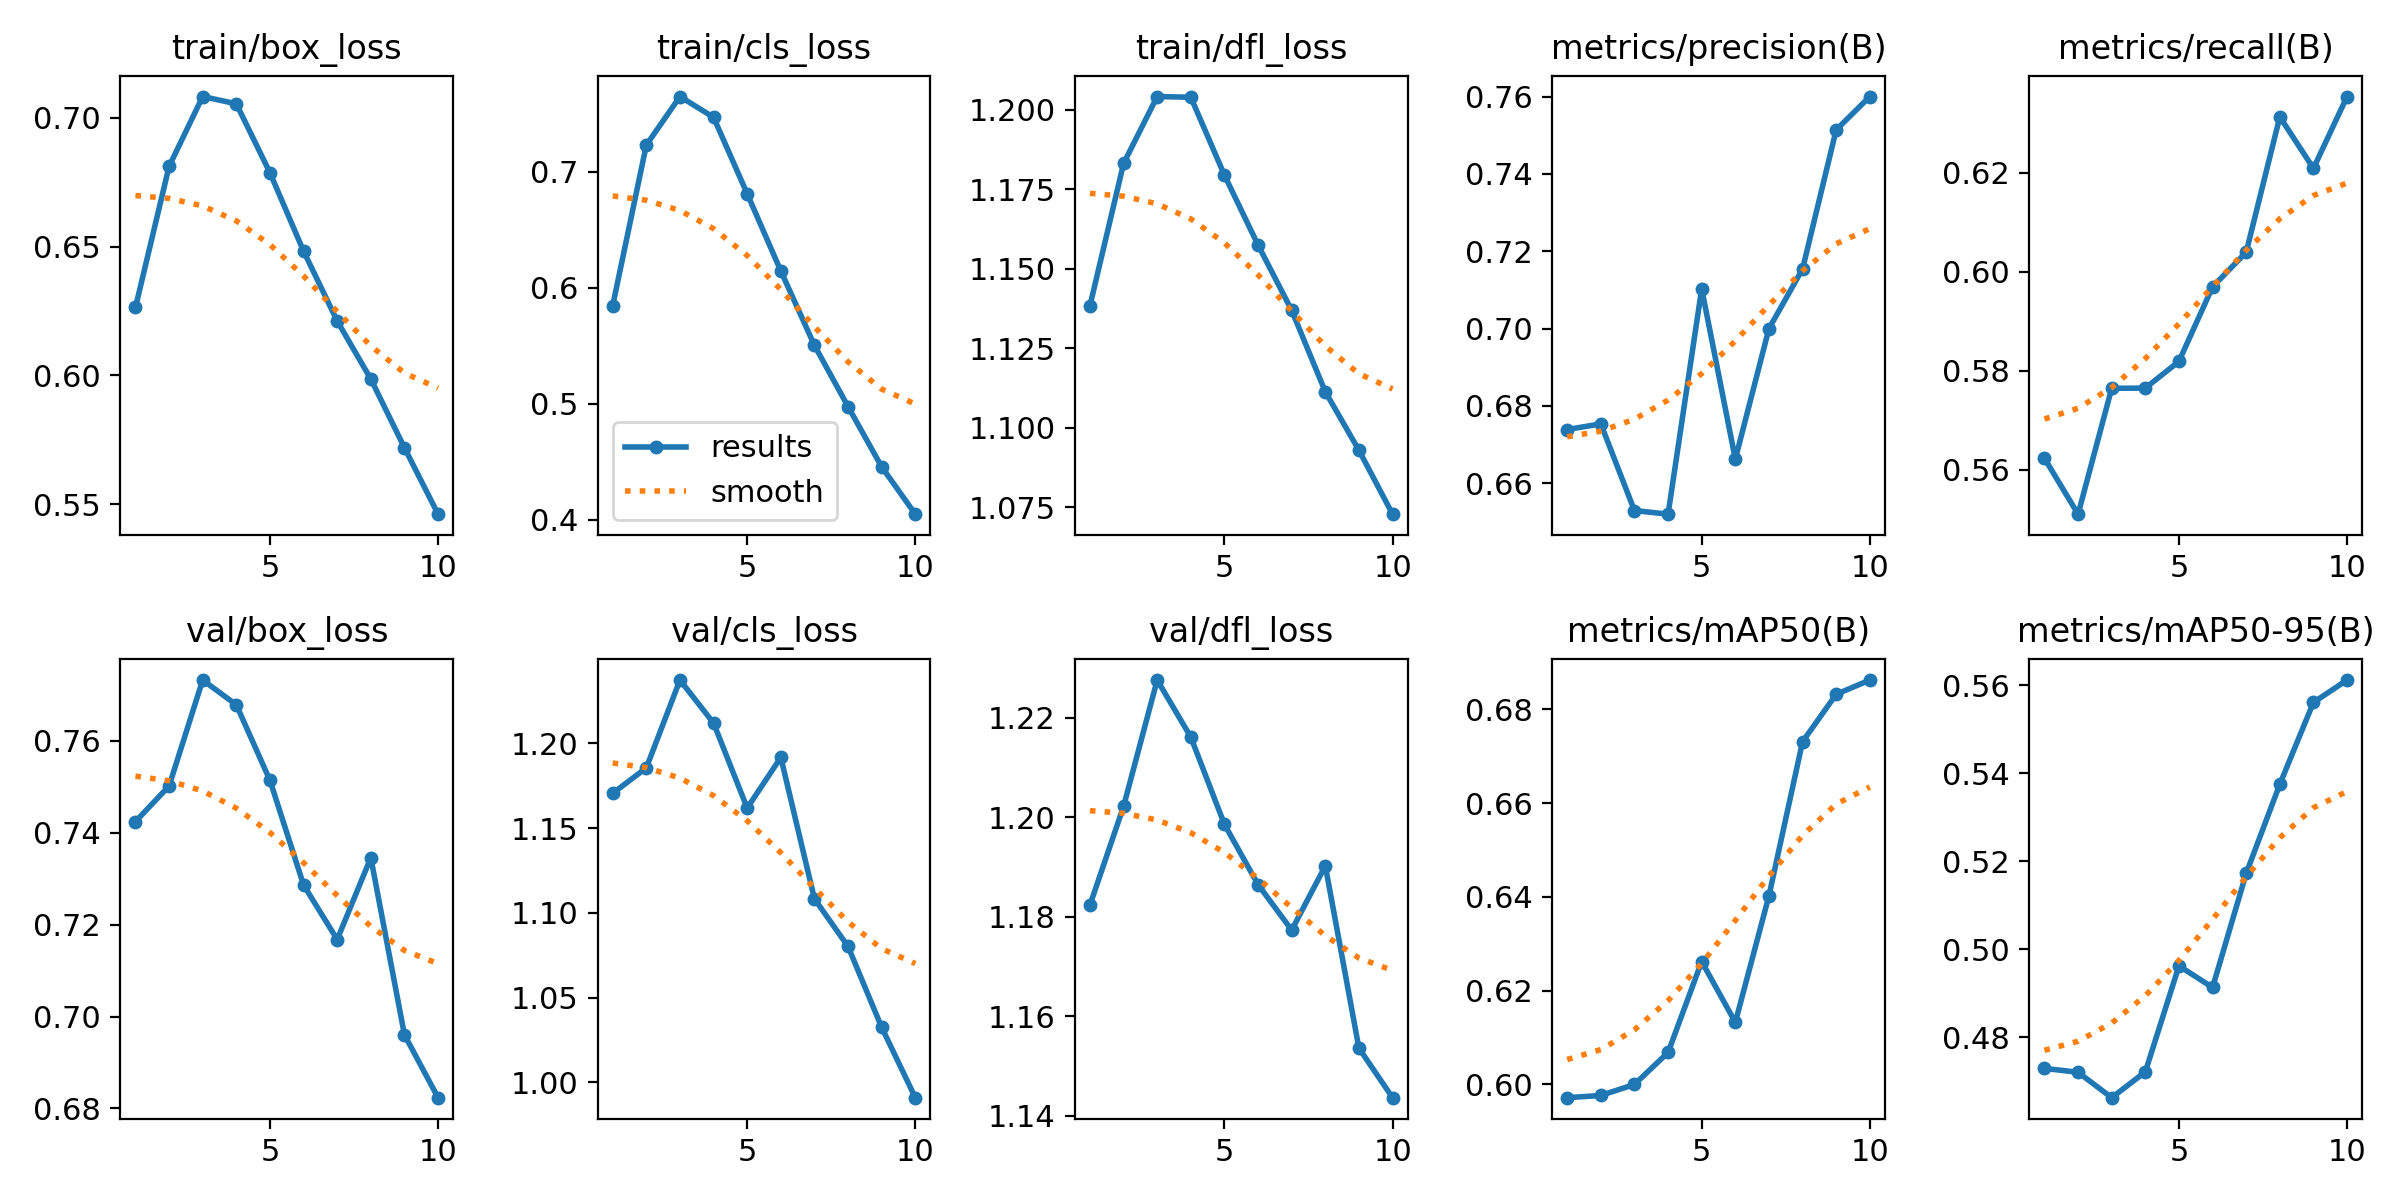

The data file committed next to this chart (first rows):
epoch, time, train/box_loss, train/cls_loss, train/dfl_loss, metrics/precision(B), metrics/recall(B), metrics/mAP50(B), metrics/mAP50-95(B), val/box_loss, val/cls_loss, val/dfl_loss, lr/pg0, lr/pg1, lr/pg2
1, 1704, 0.6264, 0.5845, 1.138, 0.6739, 0.5623, 0.5972, 0.473, 0.7424, 1.171, 1.182, 4.0988e-05, 4.0988e-05, 4.0988e-05
2, 3398, 0.6811, 0.723, 1.183, 0.6754, 0.551, 0.5976, 0.4721, 0.7502, 1.186, 1.202, 7.38712e-05, 7.38712e-05, 7.38712e-05
3, 4304, 0.7083, 0.7648, 1.204, 0.653, 0.5765, 0.6, 0.4663, 0.7732, 1.237, 1.228, 9.86364e-05, 9.86364e-05, 9.86364e-05
4, 5714, 0.7055, 0.7469, 1.204, 0.652, 0.5765, 0.6068, 0.4722, 0.7678, 1.212, 1.216, 8.6469e-05, 8.6469e-05, 8.6469e-05
5, 7882, 0.6787, 0.6809, 1.179, 0.7103, 0.5819, 0.6262, 0.4962, 0.7514, 1.162, 1.199, 7.4292e-05, 7.4292e-05, 7.4292e-05
6, 9621, 0.6483, 0.6144, 1.157, 0.6663, 0.5969, 0.6132, 0.4913, 0.7286, 1.192, 1.187, 6.2115e-05, 6.2115e-05, 6.2115e-05
7, 11238, 0.6211, 0.5503, 1.137, 0.7, 0.6039, 0.6402, 0.5172, 0.7167, 1.108, 1.177, 4.9938e-05, 4.9938e-05, 4.9938e-05
8, 12850, 0.5986, 0.4975, 1.111, 0.7154, 0.6312, 0.6731, 0.5375, 0.7346, 1.08, 1.19, 3.7761e-05, 3.7761e-05, 3.7761e-05
9, 14565, 0.5719, 0.4455, 1.093, 0.7514, 0.6209, 0.6832, 0.5561, 0.696, 1.032, 1.154, 2.5584e-05, 2.5584e-05, 2.5584e-05
10, 15963, 0.5462, 0.4047, 1.073, 0.76, 0.6353, 0.6862, 0.5611, 0.6823, 0.991, 1.144, 1.3407e-05, 1.3407e-05, 1.3407e-05
